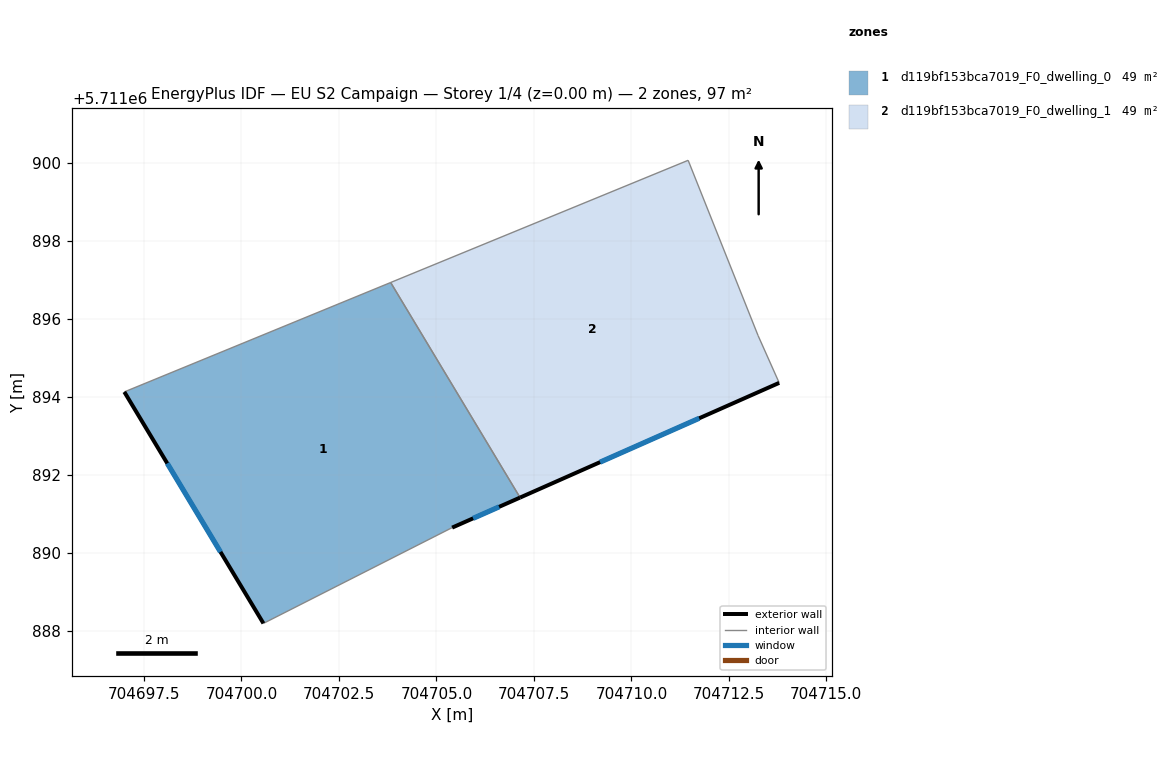
=== STOREY PLAN SPEC (per zone: floor XY polygon, exterior-wall plan segments, windows/doors) ===
zone 1: d119bf153bca7019_F0_dwelling_0  (48.5 m²)
  floor: (704705.40, 5711890.65) (704707.15, 5711891.42) (704703.83, 5711896.93) (704696.99, 5711894.13) (704700.56, 5711888.19)
  exterior wall: (704707.15, 5711891.42) – (704705.40, 5711890.65)  [1.9 m]
    window: (704706.61, 5711891.18) – (704705.94, 5711890.89)  [0.8 m²]
  exterior wall: (704700.56, 5711888.19) – (704696.99, 5711894.13)  [6.9 m]
    window: (704699.46, 5711890.03) – (704698.10, 5711892.30)  [3.0 m²]
  interior walls: 3
zone 2: d119bf153bca7019_F0_dwelling_1  (48.5 m²)
  floor: (704713.79, 5711894.36) (704713.25, 5711895.58) (704711.46, 5711900.07) (704703.83, 5711896.93) (704707.15, 5711891.42)
  exterior wall: (704713.79, 5711894.36) – (704707.15, 5711891.42)  [7.3 m]
    window: (704711.74, 5711893.45) – (704709.20, 5711892.33)  [3.2 m²]
  interior walls: 4

=== DERIVED (storey summary) ===
Building: EU S2 Campaign
Storey: 1 of 4  (floor level z = 0.00 m)
Storey gross floor area: 97.0 m²
Zones on this storey: 2
  - d119bf153bca7019_F0_dwelling_0: floor 48.5 m²; exterior wall 8.8 m (26.5 m²); 2 window(s) 3.9 m²; WWR 14.6%
  - d119bf153bca7019_F0_dwelling_1: floor 48.5 m²; exterior wall 7.3 m (21.8 m²); 1 window(s) 3.2 m²; WWR 14.6%
Zone adjacency (shared interzone walls):
  - d119bf153bca7019_F0_dwelling_0 ↔ d119bf153bca7019_F0_dwelling_1